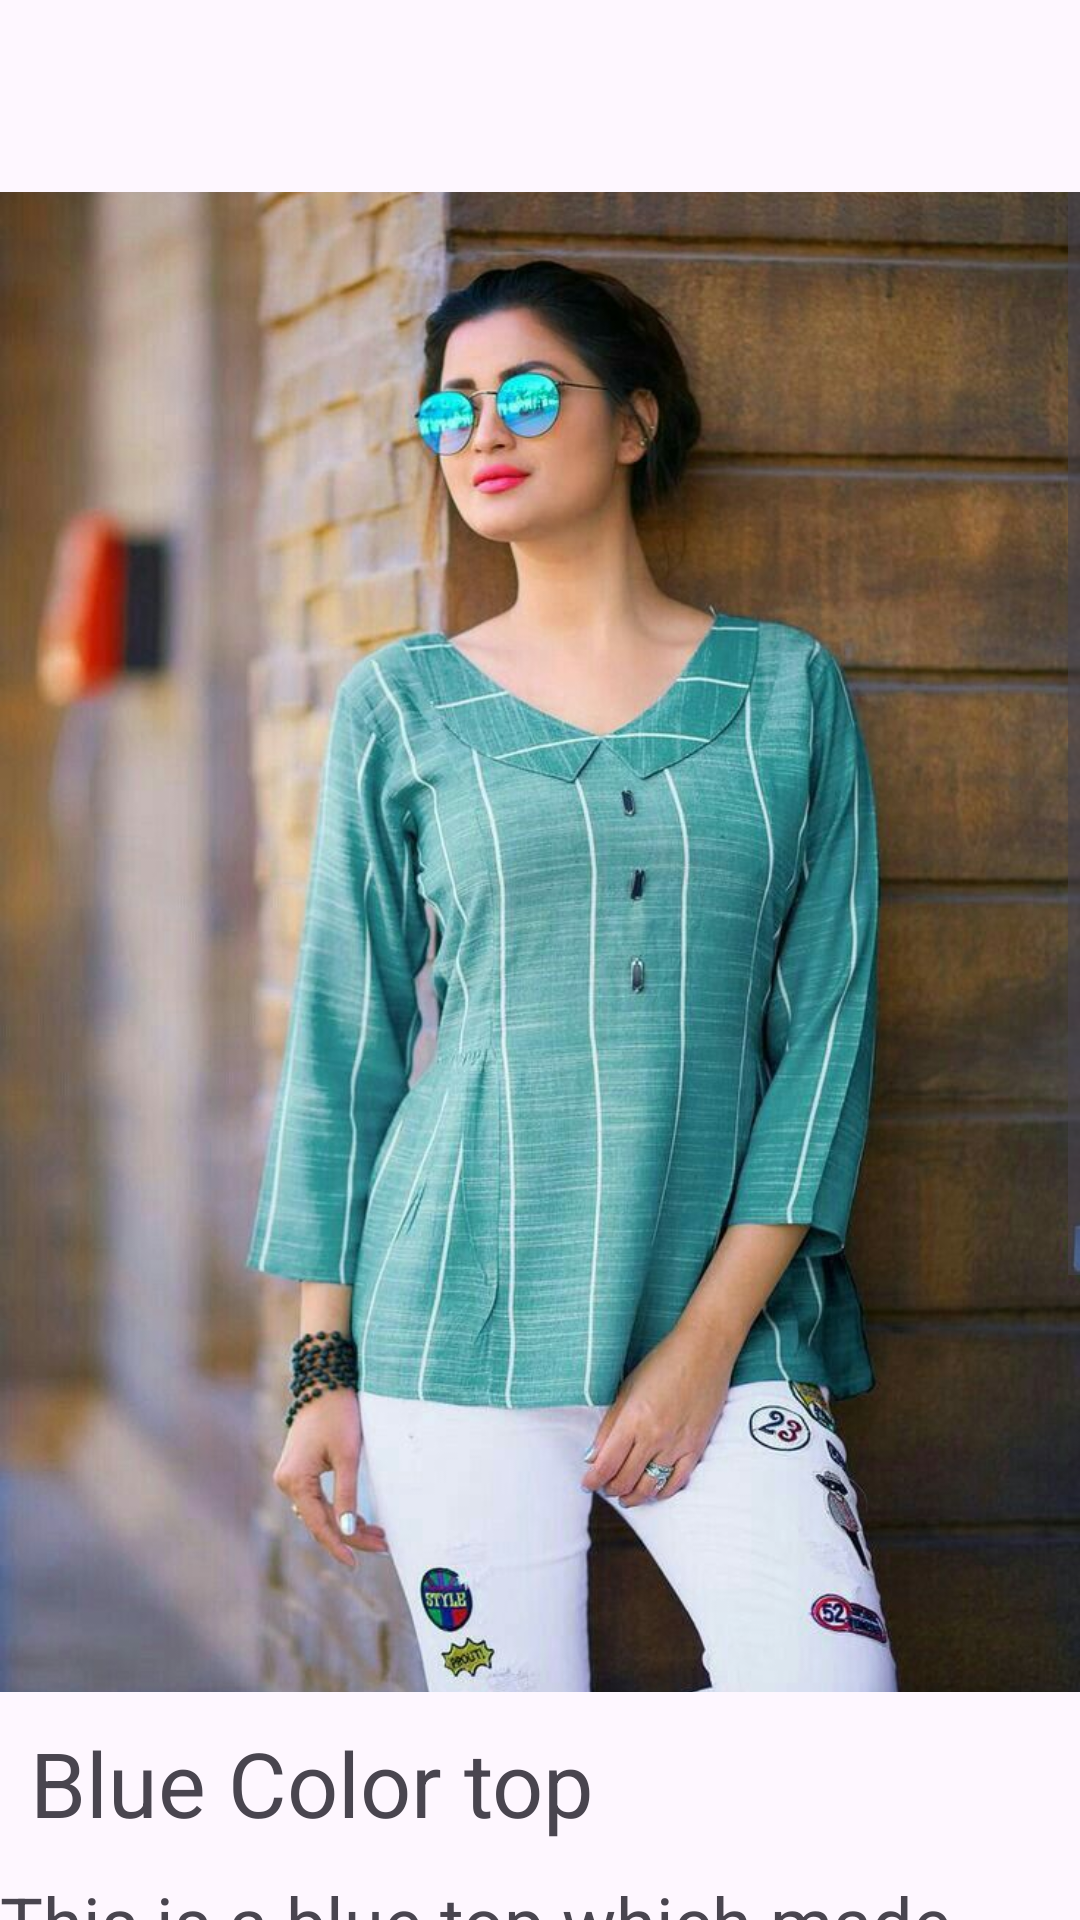

The Android layout XML behind this screen, and the referenced resources:
<!-- AndroidManifest.xml: application theme Theme.Meesho -->
<!-- res/layout/fragment_details_screen.xml -->
<?xml version="1.0" encoding="utf-8"?>
<androidx.appcompat.widget.LinearLayoutCompat xmlns:android="http://schemas.android.com/apk/res/android"
    xmlns:app="http://schemas.android.com/apk/res-auto"
    xmlns:tools="http://schemas.android.com/tools"
    android:layout_width="match_parent"
    android:layout_height="match_parent"
    android:orientation="vertical">

    <androidx.appcompat.widget.Toolbar
        android:id="@+id/toolbar"
        android:layout_width="match_parent"
        android:layout_height="wrap_content"
        />
   <ScrollView android:layout_width="match_parent"
        android:layout_height="match_parent"
        xmlns:android="http://schemas.android.com/apk/res/android" >


        <androidx.appcompat.widget.LinearLayoutCompat xmlns:app="http://schemas.android.com/apk/res-auto"
            xmlns:tools="http://schemas.android.com/tools"
            android:id="@+id/content"
            android:layout_width="match_parent"
            android:layout_height="wrap_content"
            android:orientation="vertical"
            tools:context=".DetailsScreen"
            >

            <androidx.appcompat.widget.AppCompatImageView
                android:id="@+id/productImg"
                android:layout_width="match_parent"
                android:layout_height="500dp"
                android:src="@drawable/top1"
                android:scaleType="centerCrop"
                />

            <LinearLayout
                android:layout_width="match_parent"
                android:layout_height="wrap_content"
                android:orientation="horizontal"
                android:layout_margin="10dp">

                <TextView
                    android:id="@+id/title"
                    android:layout_width="wrap_content"
                    android:layout_height="wrap_content"
                    android:text="Blue Color top"
                    android:textSize="30sp"
                    android:layout_weight="2"
                    />
                <TextView
                    android:id="@+id/price"
                    android:layout_width="wrap_content"
                    android:layout_height="wrap_content"
                    android:textSize="30sp"
                    android:textStyle="bold"
                    android:background="@color/black"
                    android:textColor="@color/white"
                    />

            </LinearLayout>

            <TextView
                android:id="@+id/description"
                android:layout_width="match_parent"
                android:layout_height="wrap_content"
                android:text="This is a blue top which made from finest fabric which was use for daily purpose. "
                android:textSize="24sp"
                />

            <RadioGroup
                android:id="@+id/size"
                android:layout_width="match_parent"
                android:layout_height="wrap_content"
                android:orientation="horizontal">
                <RadioButton android:id="@+id/size_1"
                    android:layout_width="wrap_content"
                    android:layout_height="wrap_content"
                    android:text="XS" />
                <RadioButton android:id="@+id/size_2"
                    android:layout_width="wrap_content"
                    android:layout_height="wrap_content"
                    android:text="X" />
                <RadioButton android:id="@+id/size_3"
                    android:layout_width="wrap_content"
                    android:layout_height="wrap_content"
                    android:text="M" />
                <RadioButton android:id="@+id/size_4"
                    android:layout_width="wrap_content"
                    android:layout_height="wrap_content"
                    android:text="L" />
                <RadioButton android:id="@+id/size_5"
                    android:layout_width="wrap_content"
                    android:layout_height="wrap_content"
                    android:text="XL" />
            </RadioGroup>

            <RadioGroup
                android:id="@+id/color"
                android:layout_width="match_parent"
                android:layout_height="wrap_content"
                android:orientation="horizontal">
                <RadioButton android:id="@+id/color_1"
                    android:layout_width="wrap_content"
                    android:layout_height="wrap_content"
                    android:text="Red" />
                <RadioButton android:id="@+id/color_2"
                    android:layout_width="wrap_content"
                    android:layout_height="wrap_content"
                    android:text="Blue" />
                <RadioButton android:id="@+id/color_3"
                    android:layout_width="wrap_content"
                    android:layout_height="wrap_content"
                    android:text="Black" />

            </RadioGroup>
            <Button
                android:id="@+id/buy"
                android:layout_width="match_parent"
                android:layout_height="wrap_content"
                android:padding="20dp"
                android:text="Buy Now"
                android:textSize="20sp"
                android:layout_margin="10dp"
                android:backgroundTint="@color/black"
                />

            <Button
                android:id="@+id/add_cart"
                android:layout_width="match_parent"
                android:layout_height="wrap_content"
                android:text="Add to Cart"
                android:layout_margin="10dp"
                android:padding="20dp"
                android:textSize="20sp"
                android:textColor="@color/white"
                android:backgroundTint="@color/black"
                />
        </androidx.appcompat.widget.LinearLayoutCompat>
    </ScrollView>


</androidx.appcompat.widget.LinearLayoutCompat>
<!-- resources referenced by this layout -->
<resources>
  <!-- drawable top1: jpg bitmap (drawable, 103096 bytes) -->
  <style name="Theme.Meesho" parent="Base.Theme.Meesho" />
  <style name="Base.Theme.Meesho" parent="Theme.Material3.DayNight.NoActionBar">
          
          
      </style>
  <!-- not gathered from this repository: default colours our renderer supplied (Android Studio template values) -->
  <color name="black">#FF000000</color>
  <color name="white">#FFFFFFFF</color>
</resources>
